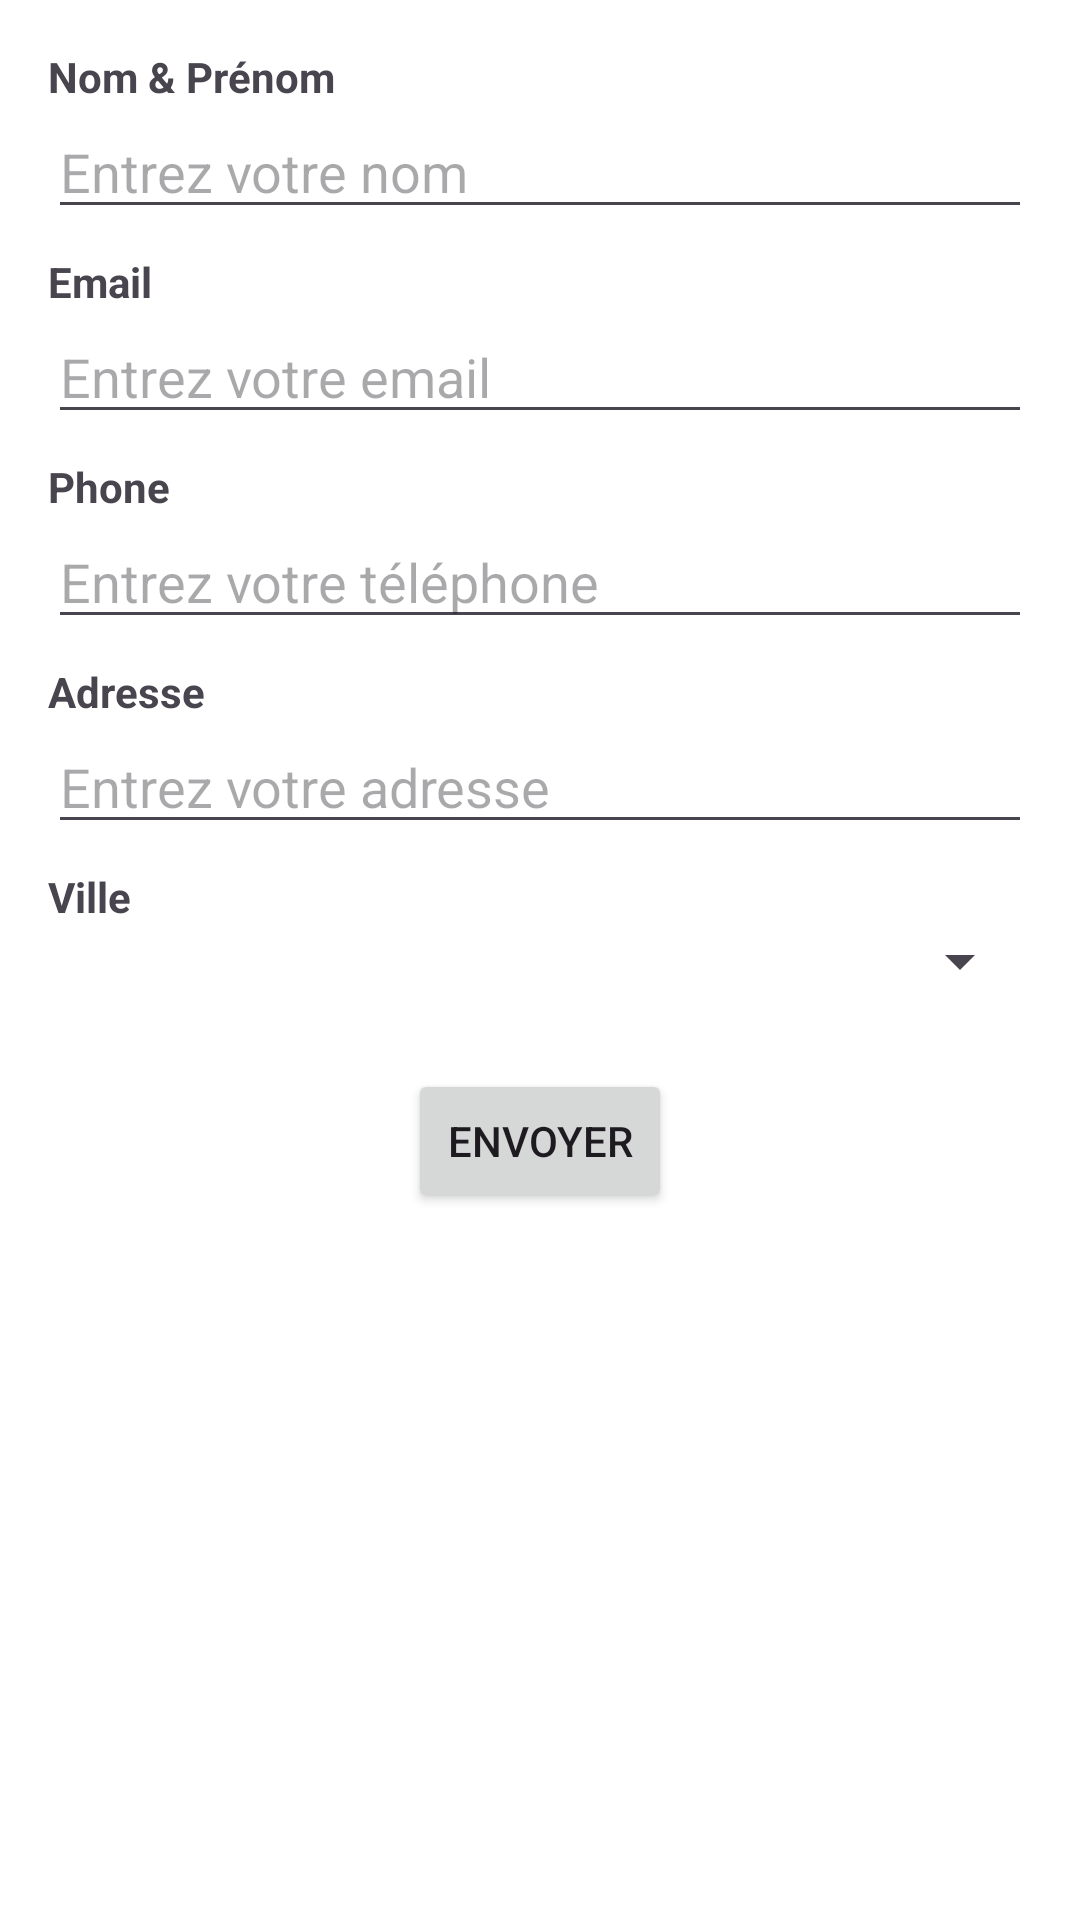

Android layout source for this screen:
<!-- AndroidManifest.xml: application theme Theme.LAB3_Formulaire_navigation -->
<!-- res/layout/activity_main.xml -->
<?xml version="1.0" encoding="utf-8"?>
<LinearLayout xmlns:android="http://schemas.android.com/apk/res/android"
    android:layout_width="match_parent"
    android:layout_height="match_parent"
    android:orientation="vertical"
    android:padding="16dp"
    android:background="#ffffff">

    
    <TextView
        android:text="Nom &amp; Prénom"
        android:textStyle="bold"
        android:layout_width="match_parent"
        android:layout_height="wrap_content"/>

    <EditText
        android:id="@+id/etNom"
        android:hint="Entrez votre nom"
        android:inputType="textPersonName"
        android:layout_width="match_parent"
        android:layout_height="wrap_content"/>

    
    <TextView
        android:text="Email"
        android:textStyle="bold"
        android:layout_marginTop="8dp"
        android:layout_width="match_parent"
        android:layout_height="wrap_content"/>

    <EditText
        android:id="@+id/etEmail"
        android:hint="Entrez votre email"
        android:inputType="textEmailAddress"
        android:layout_width="match_parent"
        android:layout_height="wrap_content"/>

    
    <TextView
        android:text="Phone"
        android:textStyle="bold"
        android:layout_marginTop="8dp"
        android:layout_width="match_parent"
        android:layout_height="wrap_content"/>

    <EditText
        android:id="@+id/etPhone"
        android:hint="Entrez votre téléphone"
        android:inputType="phone"
        android:layout_width="match_parent"
        android:layout_height="wrap_content"/>

    
    <TextView
        android:text="Adresse"
        android:textStyle="bold"
        android:layout_marginTop="8dp"
        android:layout_width="match_parent"
        android:layout_height="wrap_content"/>

    <EditText
        android:id="@+id/etAdresse"
        android:hint="Entrez votre adresse"
        android:inputType="textPostalAddress"
        android:layout_width="match_parent"
        android:layout_height="wrap_content"/>

    
    <TextView
        android:text="Ville"
        android:textStyle="bold"
        android:layout_marginTop="8dp"
        android:layout_width="match_parent"
        android:layout_height="wrap_content"/>

    <Spinner
        android:id="@+id/spinnerVille"
        android:layout_width="match_parent"
        android:layout_height="wrap_content"/>

    
    <Button
        android:id="@+id/btnEnvoyer"
        android:text="Envoyer"
        android:layout_marginTop="24dp"
        android:layout_gravity="center"
        android:layout_width="wrap_content"
        android:layout_height="wrap_content"/>

</LinearLayout>
<!-- resources referenced by this layout -->
<resources>
  <style name="Theme.LAB3_Formulaire_navigation" parent="Base.Theme.LAB3_Formulaire_navigation" />
  <style name="Base.Theme.LAB3_Formulaire_navigation" parent="Theme.Material3.DayNight.NoActionBar">
          
          
      </style>
</resources>
